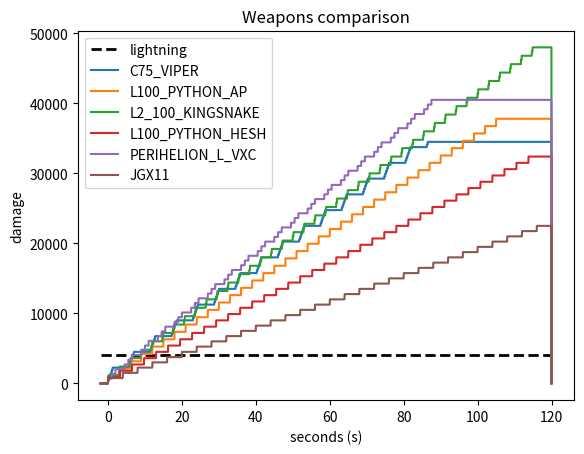
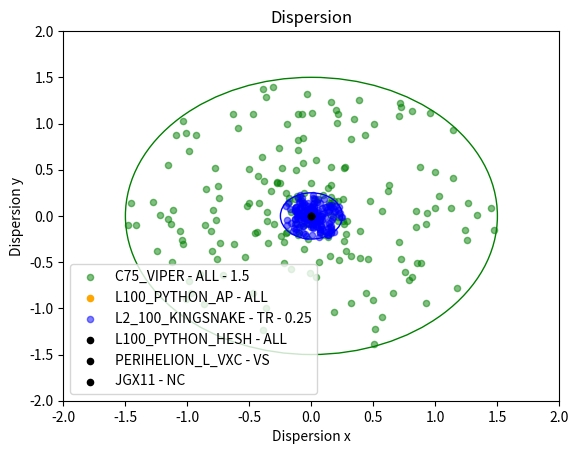

Reproduce these figures in Python, in order.
import numpy as np
import matplotlib.pyplot as plt
from dataclasses import dataclass
from enum import Enum
import random

TYPES = {
    "light": "light",
    "heavy": "heavy",
    "transport": "transport",
    "mbt": "mbt",
    "patrol": "patrol_boat",
}

class VehiculeType(Enum):
    LIGHT = "light"
    HEAVY = "heavy"
    TRANSPORT = "transport"
    MBT = "mbt"
    PATROL = "patrol_boat"

class VehiculeName(Enum):
    MAX = "max"
    FLASH = "flash"
    JAVELIN = "javelin"
    HARASSER = "harasser"
    SUNDERER = "sunderer"
    LIGHTNING = "lightning"
    MBT = "mbt"
    ANT = "ant"
    ESF = "esf"
    DERVISH = "dervish"
    LIBERATOR = "liberator"
    GALAXY = "galaxy"
    VALKYRIE = "valkyrie"
    CORSAIR = "corsair"

class VehiculeColor(Enum):
    DEFAULT = "black"
    MAX = "black"
    FLASH = "black"
    JAVELIN = "black"
    HARASSER = "black"
    SUNDERER = "black"
    LIGHTNING = "black"
    MBT = "black"
    ANT = "black"
    ESF = "black"
    DERVISH = "black"
    LIBERATOR = "black"
    GALAXY = "black"
    VALKYRIE = "black"
    CORSAIR = "black"

class Empire(Enum):
    ALL = "Common Pool"
    TR = "Terran Republic"
    NC = "New Republic"
    VS = "Vanu Sovereignty"
    NSO = "Nanite Systems Operative"

class WeaponType(Enum):
    ANTI_VEHICULE = "Anti-Vehicule"
    ANTI_INFANTRY = "ANTI_INFANTRY"
    ANTI_AIR = "ANTI_AIR"

class EffectiveRange(Enum):
    CLOSE = "Close"
    LONG = "Long"
    VERY_LONG = "Very Long"

class FireMode(Enum):
    AUTOMATIC = "Automatic"
    SEMI_AUTOMATIC = "Semi Automatic"

@dataclass
class IndirectDamage:
    distance: float  # meters
    damage: float

@dataclass
class DamageTypes:
    melee: bool = False
    small_arms: bool = False
    common_explosive: bool = False
    heavy_explsive: bool = False
    tank_mines: bool = False
    heavy_machine_guns: bool = False
    anti_aircraft_machine_guns: bool = False
    flask_explosion: bool = False
    light_anti_vehicule: bool = False
    infantry_rocket_launchers: bool = False
    tank_shells: bool = False
    gatling_guns: bool = False
    aircraft_machine_guns: bool = False
    air_to_ground_warheads: bool = False
    anti_material_rifle: bool = False
    a2a_missiles: bool = False
    infantry_lock_on: bool = False

@dataclass
class WeaponProperties:
    cert_cost: int
    dc_cost: int
    empire: Empire
    can_use: list[VehiculeName]
    weapon_type: WeaponType
    fire_rate: float  # RPM
    muzzle_velocity: float  # m/s
    effective_range: EffectiveRange
    fire_modes: list[FireMode]
    max_damage: float
    min_damage: float
    max_indirect_damage: IndirectDamage
    min_indirect_damage: IndirectDamage
    damage_type: list[DamageTypes]
    reload_speed: float  # seconds
    magazine_size: int
    ammunition_pool: int
    min_cone_of_fire: float
    max_cone_of_fire: float
    bloom_per_shot: float

class WeaponName(Enum):
    C75_VIPER = "C75_VIPER"
    L100_PYTHON_HEAT = "L100_PYTHON_HEAT"
    L100_PYTHON_AP = "L100_PYTHON_AP"
    L100_PYTHON_HESH = "L100_PYTHON_HESH"
    SKYGUARD = "SKYGUARD"
    L2_100_KINGSNAKE = "L2_100_KINGSNAKE"
    JGX11 = "JGX11"
    PERIHELION_L_VXC = "PERIHELION_L_VXC"


class WeaponColor(Enum):
    C75_VIPER = "green"
    L100_PYTHON_HEAT = "red"
    L100_PYTHON_AP = "orange"
    L100_PYTHON_HESH = "black"
    SKYGUARD = "black"
    L2_100_KINGSNAKE = "blue"
    JGX11 = "black"
    PERIHELION_L_VXC = "black"

@dataclass
class Weapon:
    name: WeaponName
    color: WeaponColor
    properties: WeaponProperties


@dataclass
class Resistances:
    melee: float = 0.0
    small_arms: float = 0.0
    common_explosive: float = 0.0
    heavy_explsive: float = 0.0
    tank_mines: float = 0.0
    heavy_machine_guns: float = 0.0
    anti_aircraft_machine_guns: float = 0.0
    flask_explosion: float = 0.0
    light_anti_vehicule: float = 0.0
    infantry_rocket_launchers: float = 0.0
    tank_shells: float = 0.0
    gatling_guns: float = 0.0
    aircraft_machine_guns: float = 0.0
    air_to_ground_warheads: float = 0.0
    anti_material_rifle: float = 0.0
    a2a_missiles: float = 0.0
    infantry_lock_on: float = 0.0


@dataclass
class DirectionalArmor:
    front: float = 0.0
    top: float = 0.0
    side: float = 0.0
    rear: float = 0.0
    bottom: float = 0.0


@dataclass
class VehiculeProperties:
    vtype: VehiculeType
    empire: Empire
    cost: int
    health: int
    decay: float  # in minutes
    primary_weapon: list[Weapon]
    empire_specific: list[Weapon]


@dataclass
class Vehicule:
    name: VehiculeName
    properties: VehiculeProperties
    resistances: Resistances
    directionnal_armor: DirectionalArmor
    color: VehiculeColor = VehiculeColor.DEFAULT


C75_VIPER = Weapon(
    name=WeaponName.C75_VIPER,
    color=WeaponColor.C75_VIPER,
    properties=WeaponProperties(
        cert_cost=875,
        dc_cost=599,
        empire=Empire.ALL,
        can_use=[VehiculeName.LIGHTNING],
        weapon_type=WeaponType.ANTI_VEHICULE,
        fire_rate=240,
        muzzle_velocity=200,
        effective_range=EffectiveRange.CLOSE,
        fire_modes=[FireMode.AUTOMATIC],
        max_damage=250,
        min_damage=250,
        max_indirect_damage=IndirectDamage(distance=1, damage=250),
        min_indirect_damage=IndirectDamage(distance=3, damage=25),
        damage_type=[DamageTypes.tank_shells, DamageTypes.common_explosive],
        reload_speed=4.5,
        magazine_size=6,
        ammunition_pool=92,
        min_cone_of_fire=0,
        max_cone_of_fire=1.5,
        bloom_per_shot=0.5,
    )
)

L100_PYTHON_HEAT = Weapon(
    name=WeaponName.L100_PYTHON_HEAT,
    color=WeaponColor.L100_PYTHON_HEAT,
    properties=WeaponProperties(
        cert_cost=0,
        dc_cost=0,
        empire=Empire.ALL,
        can_use=[VehiculeName.LIGHTNING],
        weapon_type=WeaponType.ANTI_VEHICULE,
        fire_rate=60,
        muzzle_velocity=None,
        effective_range=EffectiveRange.LONG,
        fire_modes=[FireMode.SEMI_AUTOMATIC],
        max_damage=575,
        min_damage=575,
        max_indirect_damage=IndirectDamage(distance=1, damage=500),
        min_indirect_damage=IndirectDamage(distance=4, damage=50),
        damage_type=[DamageTypes.tank_shells, DamageTypes.common_explosive],
        reload_speed=2.5,
        magazine_size=1,
        ammunition_pool=48,
        min_cone_of_fire=None,
        max_cone_of_fire=None,
        bloom_per_shot=None,
    )
)

L100_PYTHON_AP = Weapon(
    name=WeaponName.L100_PYTHON_AP,
    color=WeaponColor.L100_PYTHON_AP,
    properties=WeaponProperties(
        cert_cost=875,
        dc_cost=599,
        empire=Empire.ALL,
        can_use=[VehiculeName.LIGHTNING],
        weapon_type=WeaponType.ANTI_VEHICULE,
        fire_rate=60,
        muzzle_velocity=250,
        effective_range=EffectiveRange.LONG,
        fire_modes=[FireMode.SEMI_AUTOMATIC],
        max_damage=700,
        min_damage=700,
        max_indirect_damage=IndirectDamage(distance=1, damage=500),
        min_indirect_damage=IndirectDamage(distance=3, damage=50),
        damage_type=[DamageTypes.tank_shells, DamageTypes.common_explosive],
        reload_speed=3,
        magazine_size=1,
        ammunition_pool=36,
        min_cone_of_fire=None,
        max_cone_of_fire=None,
        bloom_per_shot=None,
    )
)

L2_100_KINGSNAKE = Weapon(
    name=WeaponName.L2_100_KINGSNAKE,
    color=WeaponColor.L2_100_KINGSNAKE,
    properties=WeaponProperties(
        cert_cost=875,
        dc_cost=599,
        empire=Empire.TR,
        can_use=[VehiculeName.LIGHTNING],
        weapon_type=WeaponType.ANTI_VEHICULE,
        fire_rate=316,  # 333 wiki
        muzzle_velocity=225,
        effective_range=EffectiveRange.VERY_LONG,
        fire_modes=[FireMode.SEMI_AUTOMATIC],
        max_damage=400,
        min_damage=400,
        max_indirect_damage=IndirectDamage(distance=1, damage=325),
        min_indirect_damage=IndirectDamage(distance=3, damage=50),
        damage_type=[DamageTypes.tank_shells, DamageTypes.common_explosive],
        reload_speed=2.75,
        magazine_size=2,
        ammunition_pool=80,
        min_cone_of_fire=0.2,
        max_cone_of_fire=0.25,
        bloom_per_shot=0.05,
    )
)

L100_PYTHON_HESH = Weapon(
    name=WeaponName.L100_PYTHON_HESH,
    color=WeaponColor.L100_PYTHON_HESH,
    properties=WeaponProperties(
        cert_cost=875,
        dc_cost=599,
        empire=Empire.ALL,
        can_use=[VehiculeName.LIGHTNING],
        weapon_type=WeaponType.ANTI_INFANTRY,
        fire_rate=600,
        muzzle_velocity=600,
        effective_range=EffectiveRange.LONG,
        fire_modes=[FireMode.SEMI_AUTOMATIC],
        max_damage=600,
        min_damage=600,
        max_indirect_damage=IndirectDamage(distance=2, damage=800),
        min_indirect_damage=IndirectDamage(distance=5, damage=50),
        damage_type=[DamageTypes.tank_shells, DamageTypes.common_explosive],
        reload_speed=3.25,
        magazine_size=1,
        ammunition_pool=36,
        min_cone_of_fire=None,
        max_cone_of_fire=None,
        bloom_per_shot=None,
    )
)

SKYGUARD = Weapon(
    name=WeaponName.SKYGUARD,
    color=WeaponColor.SKYGUARD,
    properties=WeaponProperties(
        cert_cost=875,
        dc_cost=599,
        empire=Empire.ALL,
        can_use=[VehiculeName.LIGHTNING],
        weapon_type=WeaponType.ANTI_AIR,
        fire_rate=480,
        muzzle_velocity=400,
        effective_range=EffectiveRange.LONG,
        fire_modes=[FireMode.AUTOMATIC],
        max_damage=200,
        min_damage=150,
        max_indirect_damage=IndirectDamage(distance=5, damage=5),
        min_indirect_damage=IndirectDamage(distance=8, damage=1),
        damage_type=[DamageTypes.heavy_machine_guns, DamageTypes.flask_explosion],
        reload_speed=3.0,
        magazine_size=70,
        ammunition_pool=1050,
        min_cone_of_fire=1.5,
        max_cone_of_fire=1.5,
        bloom_per_shot=None,
    )
)

JGX11 = Weapon(
    name=WeaponName.JGX11,
    color=WeaponColor.JGX11,
    properties=WeaponProperties(
        cert_cost=875,
        dc_cost=599,
        empire=Empire.NC,
        can_use=[VehiculeName.LIGHTNING],
        weapon_type=WeaponType.ANTI_VEHICULE,
        fire_rate=13,
        muzzle_velocity=200,
        effective_range=EffectiveRange.VERY_LONG,
        fire_modes=[FireMode.SEMI_AUTOMATIC],
        max_damage=500,
        min_damage=500,
        max_indirect_damage=IndirectDamage(distance=1, damage=350),
        min_indirect_damage=IndirectDamage(distance=5, damage=100),
        damage_type=[DamageTypes.tank_shells],
        reload_speed=4,
        magazine_size=1,
        ammunition_pool=36,
        min_cone_of_fire=None,
        max_cone_of_fire=None,
        bloom_per_shot=None,
    )
)

PERIHELION_L_VXC = Weapon(
    name=WeaponName.PERIHELION_L_VXC,
    color=WeaponColor.PERIHELION_L_VXC,
    properties=WeaponProperties(
        cert_cost=875,
        dc_cost=599,
        empire=Empire.VS,
        can_use=[VehiculeName.LIGHTNING],
        weapon_type=WeaponType.ANTI_VEHICULE,
        fire_rate=60,
        muzzle_velocity=175,
        effective_range=EffectiveRange.VERY_LONG,
        fire_modes=[FireMode.SEMI_AUTOMATIC],
        max_damage=450,
        min_damage=450,
        max_indirect_damage=IndirectDamage(distance=1, damage=300),
        min_indirect_damage=IndirectDamage(distance=2, damage=50),
        damage_type=[DamageTypes.tank_shells, DamageTypes.common_explosive],
        reload_speed=2.5,
        magazine_size=3,
        ammunition_pool=60,
        min_cone_of_fire=None,
        max_cone_of_fire=None,
        bloom_per_shot=None,
    )
)

LIGHTNING_PROPERTIES = VehiculeProperties(
    vtype=VehiculeType.LIGHT,
    empire=Empire.ALL,
    cost=300,
    health=4000,
    decay=5,
    primary_weapon=[C75_VIPER,
                    L100_PYTHON_HEAT,
                    L100_PYTHON_AP,
                    L100_PYTHON_HESH,
                    SKYGUARD],
    empire_specific=[  # TODO complete
        L2_100_KINGSNAKE,
        JGX11,
        PERIHELION_L_VXC,
    ]
)

LIGHTNING = Vehicule(
    name=VehiculeName.LIGHTNING,
    color=VehiculeColor.LIGHTNING,
    directionnal_armor=DirectionalArmor(
        front=0.0,
        top=0.0,
        side=-15.0,
        rear=-50.0,
        bottom=-100.0
    ),
    properties=LIGHTNING_PROPERTIES,
    resistances=Resistances(
        melee=100.0,
        small_arms=100.0,
        common_explosive=100.0,
        heavy_explsive=100.0,
        tank_mines=-100.0,
        heavy_machine_guns=80.0,
        anti_aircraft_machine_guns=85.0,
        flask_explosion=100.0,
        light_anti_vehicule=-20.0,
        infantry_rocket_launchers=0.0,
        tank_shells=-50.0,
        gatling_guns=75.0,
        aircraft_machine_guns=90.0,
        air_to_ground_warheads=0.0,
        anti_material_rifle=40.0,
        a2a_missiles=20.0,
        infantry_lock_on=0.0,
    )
)

LIGHT_WEAPONS = [C75_VIPER,
                 L100_PYTHON_AP,
                 L2_100_KINGSNAKE,
                 L100_PYTHON_HESH,
                 PERIHELION_L_VXC,
                 JGX11]

ARERIAL_WEAPONS = [SKYGUARD]

VEHICULES = [LIGHTNING]

def get_time_per_fire(fire_rate, _round=2):
    return round(60 / fire_rate, _round)


def plot_health_to_compare(vehicules: list[Vehicule], x_axis):
    for vehicule in vehicules:
        plt.hlines(y=vehicule.properties.health, xmin=x_axis.min(), xmax=x_axis.max(), colors=vehicule.color.value, linestyles='--', lw=2, label=vehicule.name.value)

def plot_damage_over_time(weapons: list[Weapon], x_axis, _ax, step, start=0):
    for weapon in weapons:
        y = np.full(x_axis.shape, 0, dtype=np.float64)

        number_of_ammunition = weapon.properties.ammunition_pool
        rounds = weapon.properties.magazine_size
        cnt = 10000
        fire_counter = 0
        time_per_rounds = get_time_per_fire(weapon.properties.fire_rate)

        is_reloading = False

        for idx in range(len(x_axis)):
            time = round(x_axis[idx], 3)

            if not time >= start:
                continue

            if number_of_ammunition <= 0:
                print(f"No more ammunition : {weapon.name.value} at {time}")
                break

            if rounds == 0:
                is_reloading = True
                cnt = weapon.properties.reload_speed
                rounds = weapon.properties.magazine_size

            if is_reloading:
                cnt -= step

            if cnt <= (step / 10):
                is_reloading = False
                cnt = 1000
                fire_counter = 0

            is_fire = round(fire_counter / time_per_rounds, 5).is_integer()

            # print(f"time: {time}, {cnt=}, {fire_counter=}, {fire_counter % time_per_rounds=}, {rounds=}")

            if is_fire and not is_reloading:
                # print("Shots fired !")
                y[idx:-1] += (weapon.properties.max_damage * 1.5)  # TODO revoir la logique
                rounds -= 1
                number_of_ammunition -= 1

            fire_counter = round(fire_counter + step, 3)
        _ax.plot(x_axis, y, label=weapon.name.value)


def plot_dispersion(weapons, n_shots, worst_case=True, separate=False):
    fig, ax = plt.subplots()
    plt.title("Dispersion")
    ax.set_xlabel("Dispersion x")
    ax.set_ylabel("Dispersion y")

    max_dispersion = 2

    for weapon in weapons:

        color = weapon.color.value

        label = f"{weapon.name.value} - {weapon.properties.empire.name}"

        if not weapon.properties.max_cone_of_fire:
            plt.scatter(0, 0, label=label, s=20, color=color)
            if separate:
                ax.set_xlim([-max_dispersion, max_dispersion])
                ax.set_ylim([-max_dispersion, max_dispersion])
                plt.legend()
                plt.show()
            continue

        _min = -weapon.properties.max_cone_of_fire
        _max = weapon.properties.max_cone_of_fire
        circle = plt.Circle((0, 0), _max, color=color, fill=False)
        ax.add_patch(circle)

        radius_dispersion = np.random.uniform(low=_min, high=_max, size=n_shots)
        random_angle = np.random.uniform(low=-180, high=180, size=n_shots)
        x_pos = radius_dispersion * np.cos(random_angle)
        y_pos = radius_dispersion * np.sin(random_angle)

        plt.scatter(x_pos, y_pos, label=label + f" - {_max}", s=20, alpha=0.5, color=color)

        if separate:
            ax.set_xlim([-max_dispersion, max_dispersion])
            ax.set_ylim([-max_dispersion, max_dispersion])
            plt.legend()
            plt.show()

    if not separate:
        ax.set_xlim([-max_dispersion, max_dispersion])
        ax.set_ylim([-max_dispersion, max_dispersion])
        plt.legend()
        plt.show()

def main():
    step = 0.01
    duration = 120
    t = np.arange(-2, duration, step)
    start = 0
    fig, ax = plt.subplots()
    ax.set_xlabel("seconds (s)")
    ax.set_ylabel("damage")
    plt.title("Weapons comparison")

    plot_health_to_compare(VEHICULES, t)

    plot_damage_over_time(LIGHT_WEAPONS, t, ax, step, start=start)

    plt.legend()
    plt.show()

    number_of_shots = 200
    plot_dispersion(LIGHT_WEAPONS, number_of_shots, separate=False)

if __name__ == "__main__":
    main()
